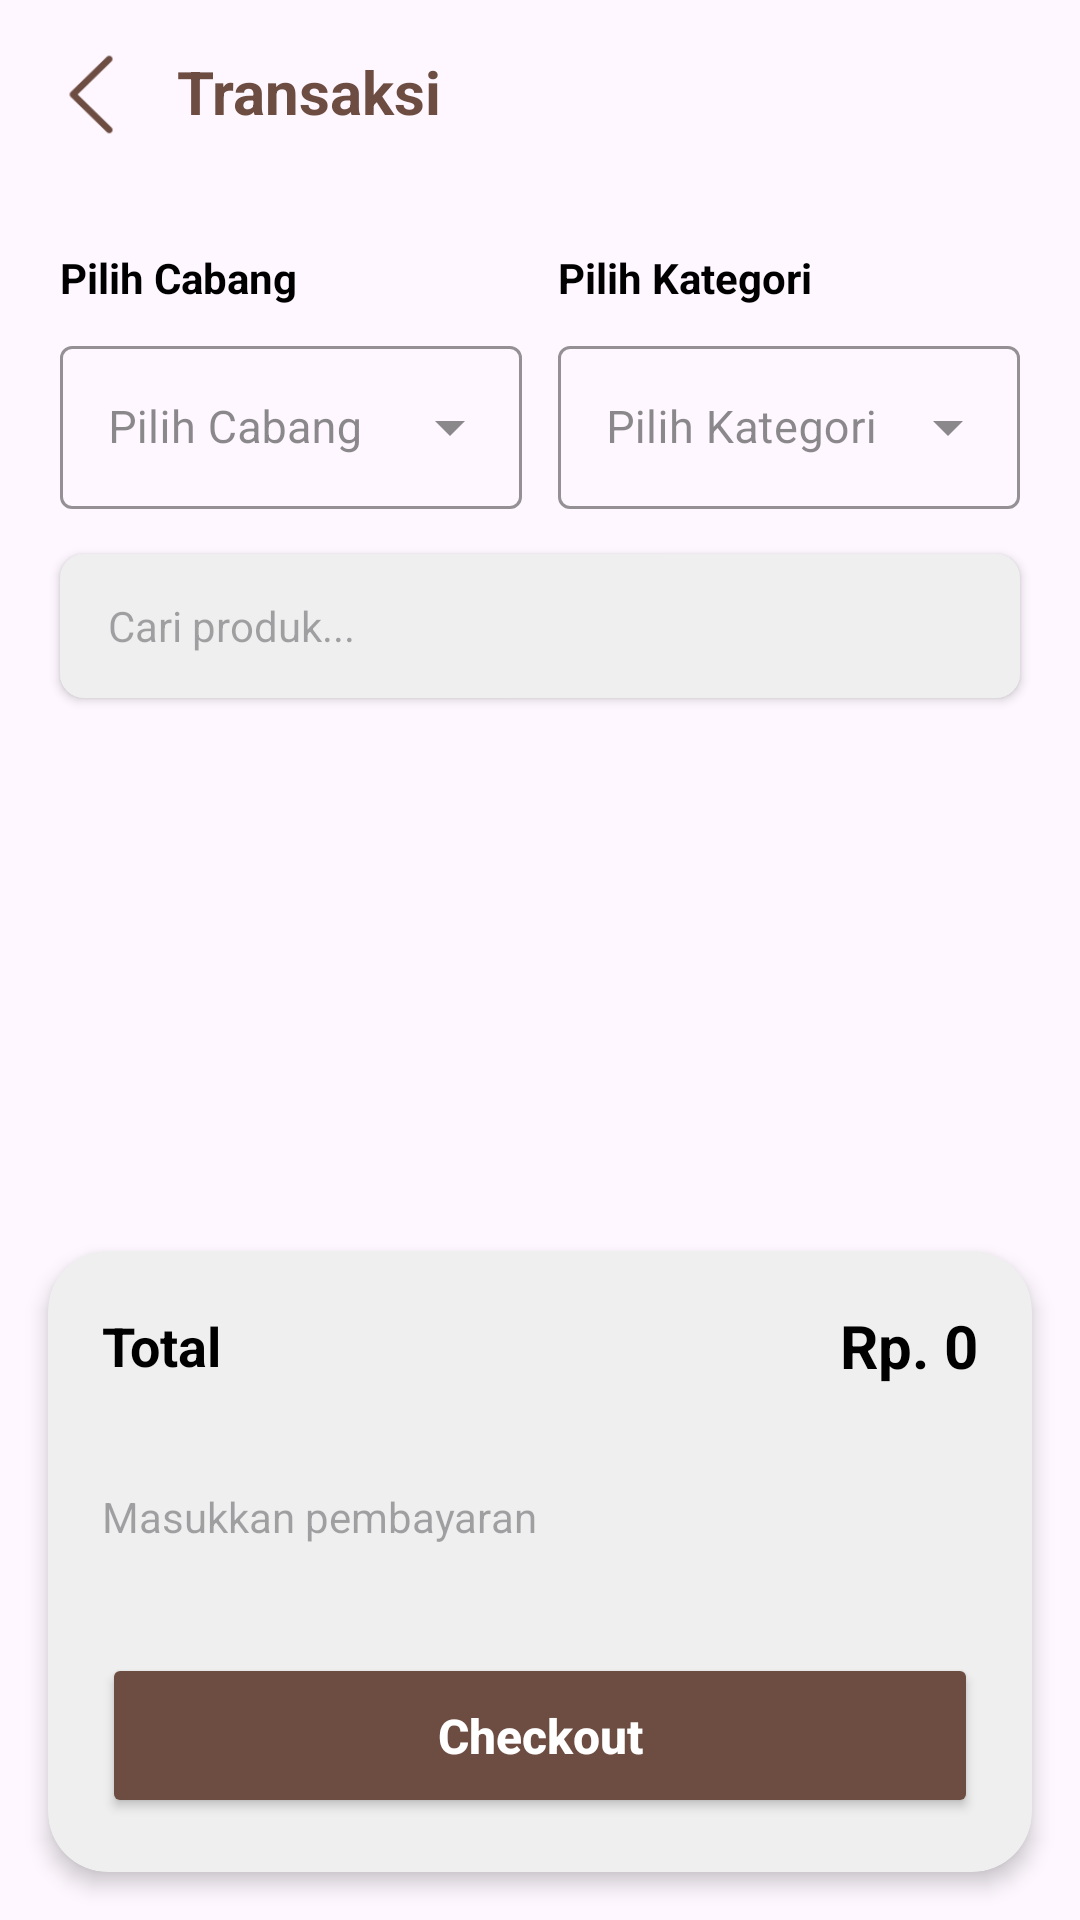

This screen was rendered from an Android layout file. Write that file and the resources it references.
<!-- AndroidManifest.xml: application theme Theme.Pos -->
<!-- res/layout/activity_transaksi.xml -->
<?xml version="1.0" encoding="utf-8"?>
<LinearLayout xmlns:android="http://schemas.android.com/apk/res/android"
    xmlns:app="http://schemas.android.com/apk/res-auto"
    xmlns:tools="http://schemas.android.com/tools"
    android:id="@+id/main"
    android:layout_width="match_parent"
    android:layout_height="match_parent"
    android:orientation="vertical"
    tools:context=".TransaksiActivity">

    <LinearLayout
        android:layout_width="match_parent"
        android:layout_height="wrap_content"
        android:orientation="horizontal"
        android:background="@android:color/transparent">

        <ImageView
            android:id="@+id/ivKembali"
            android:layout_width="35dp"
            android:layout_height="35dp"
            android:layout_marginVertical="14dp"
            android:layout_marginStart="13dp"
            android:src="@drawable/img_3"
            app:tint="?attr/colorAccent"
            android:contentDescription="Kembali" />

        <LinearLayout
            android:layout_width="wrap_content"
            android:layout_height="wrap_content"
            android:orientation="vertical">

            <TextView
                android:layout_width="wrap_content"
                android:layout_height="wrap_content"
                android:layout_marginStart="8dp"
                android:layout_marginTop="14dp"
                android:text="Transaksi"
                android:textColor="?attr/colorAccent"
                android:textSize="20sp"
                android:textStyle="bold"
                android:padding="3dp"/>

        </LinearLayout>
    </LinearLayout>

    <LinearLayout
        android:layout_width="match_parent"
        android:layout_height="wrap_content"
        android:orientation="horizontal"
        android:paddingHorizontal="20dp"
        android:paddingTop="20dp">

        <LinearLayout
            android:layout_width="0dp"
            android:layout_height="wrap_content"
            android:layout_weight="1"
            android:orientation="vertical">

            <TextView
                android:layout_width="wrap_content"
                android:layout_height="wrap_content"
                android:text="Pilih Cabang"
                android:textSize="14sp"
                android:textColor="?attr/color"
                android:textStyle="bold" />

            <com.google.android.material.textfield.TextInputLayout
                style="@style/Widget.MaterialComponents.TextInputLayout.OutlinedBox.ExposedDropdownMenu"
                android:layout_width="match_parent"
                android:layout_height="wrap_content"
                android:layout_marginTop="8dp"
                app:boxStrokeColor="?attr/colorOnBackground"
                app:hintTextColor="?attr/colorOnBackground">

                <AutoCompleteTextView
                    android:id="@+id/spCabang"
                    android:layout_width="match_parent"
                    android:layout_height="wrap_content"
                    android:hint="Pilih Cabang"
                    android:inputType="none"
                    android:textColor="?attr/color"
                    android:textSize="15sp" />
            </com.google.android.material.textfield.TextInputLayout>
        </LinearLayout>

        <View
            android:layout_width="12dp"
            android:layout_height="1dp" />

        <LinearLayout
            android:layout_width="0dp"
            android:layout_height="wrap_content"
            android:layout_weight="1"
            android:orientation="vertical">

            <TextView
                android:layout_width="wrap_content"
                android:layout_height="wrap_content"
                android:text="Pilih Kategori"
                android:textSize="14sp"
                android:textColor="?attr/color"
                android:textStyle="bold" />

            <com.google.android.material.textfield.TextInputLayout
                style="@style/Widget.MaterialComponents.TextInputLayout.OutlinedBox.ExposedDropdownMenu"
                android:layout_width="match_parent"
                android:layout_height="wrap_content"
                android:layout_marginTop="8dp"
                app:boxStrokeColor="?attr/colorOnBackground"
                app:hintTextColor="?attr/colorOnBackground">

                <AutoCompleteTextView
                    android:id="@+id/spKategori"
                    android:layout_width="match_parent"
                    android:layout_height="wrap_content"
                    android:hint="Pilih Kategori"
                    android:inputType="none"
                    android:textColor="?attr/color"
                    android:textSize="15sp" />
            </com.google.android.material.textfield.TextInputLayout>
        </LinearLayout>
    </LinearLayout>

    <com.google.android.material.card.MaterialCardView
        android:layout_width="match_parent"
        android:layout_height="wrap_content"
        android:layout_marginHorizontal="20dp"
        android:layout_marginTop="15dp"
        app:cardCornerRadius="8dp"
        app:cardElevation="2dp"
        app:cardBackgroundColor="?attr/colorSurface"
        app:strokeWidth="0dp">

        <EditText
            android:id="@+id/etCariProduk"
            android:layout_width="match_parent"
            android:layout_height="48dp"
            android:background="?attr/colorSurface"
            android:hint="Cari produk..."
            android:importantForAutofill="no"
            android:gravity="center_vertical"
            android:paddingHorizontal="16dp"
            android:inputType="text"
            android:textSize="14sp" />

    </com.google.android.material.card.MaterialCardView>

    <androidx.recyclerview.widget.RecyclerView
        android:id="@+id/rvProduk"
        android:layout_width="match_parent"
        android:layout_height="0dp"
        android:layout_weight="1"
        android:clipToPadding="false"
        android:padding="16dp"
        tools:listitem="@layout/item_produk_transaksi" />

    <androidx.cardview.widget.CardView
        android:layout_width="match_parent"
        android:layout_height="wrap_content"
        android:layout_margin="16dp"
        app:cardCornerRadius="20dp"
        android:backgroundTint="?attr/colorSurface"
        app:cardElevation="4dp">

        <LinearLayout
            android:layout_width="match_parent"
            android:layout_height="wrap_content"
            android:orientation="vertical"
            android:padding="18dp">

            <LinearLayout
                android:layout_width="match_parent"
                android:layout_height="wrap_content"
                android:gravity="center_vertical"
                android:orientation="horizontal">

                <TextView
                    android:layout_width="0dp"
                    android:layout_height="wrap_content"
                    android:layout_weight="1"
                    android:text="Total"
                    android:textSize="18sp"
                    android:textColor="?attr/color"
                    android:textStyle="bold" />

                <TextView
                    android:id="@+id/tvTotal"
                    android:layout_width="wrap_content"
                    android:layout_height="wrap_content"
                    android:text="Rp. 0"
                    android:textSize="20sp"
                    android:textColor="?attr/color"
                    android:textStyle="bold" />

            </LinearLayout>

            <EditText
                android:id="@+id/etBayar"
                android:layout_width="match_parent"
                android:layout_height="55dp"
                android:layout_marginTop="16dp"
                android:background="?attr/colorSurface"
                android:hint="Masukkan pembayaran"
                android:importantForAutofill="no"
                android:inputType="number"
                android:textSize="14sp" />

            <Button
                android:id="@+id/btnCheckout"
                android:layout_width="match_parent"
                android:layout_height="55dp"
                android:layout_marginTop="18dp"
                android:backgroundTint="#6D4C41"
                android:text="Checkout"
                android:textAllCaps="false"
                android:textColor="#FFFFFF"
                android:textSize="16sp"
                android:textStyle="bold" />

        </LinearLayout>

    </androidx.cardview.widget.CardView>

</LinearLayout>
<!-- res/layout/item_produk_transaksi.xml (included above) -->
<?xml version="1.0" encoding="utf-8"?>
<androidx.cardview.widget.CardView xmlns:android="http://schemas.android.com/apk/res/android"
    xmlns:app="http://schemas.android.com/apk/res-auto"
    android:layout_width="match_parent"
    android:layout_height="wrap_content"
    android:layout_marginBottom="12dp"
    app:cardCornerRadius="16dp"
    app:cardElevation="2dp"
    android:backgroundTint="?attr/colorSurface">

    <LinearLayout
        android:layout_width="match_parent"
        android:layout_height="wrap_content"
        android:orientation="horizontal"
        android:padding="14dp">

        <LinearLayout
            android:layout_width="0dp"
            android:layout_height="wrap_content"
            android:layout_weight="1"
            android:orientation="vertical">

            <TextView
                android:id="@+id/tvNamaProduk"
                android:layout_width="wrap_content"
                android:layout_height="wrap_content"
                android:text="Kopi Susu"
                android:textStyle="bold"
                android:textColor="?attr/color"
                android:textSize="18sp"/>

            <TextView
                android:id="@+id/tvHargaProduk"
                android:layout_width="wrap_content"
                android:layout_height="wrap_content"
                android:text="Rp. 10.000"
                android:textSize="15sp"
                android:textColor="?attr/color"
                android:layout_marginTop="4dp"/>
        </LinearLayout>

        <LinearLayout
            android:layout_width="wrap_content"
            android:layout_height="wrap_content"
            android:orientation="horizontal"
            android:gravity="center_vertical">

            <ImageButton
                android:id="@+id/btnMinus"
                android:layout_width="38dp"
                android:layout_height="38dp"
                android:backgroundTint="#D7CCC8"
                android:src="@android:drawable/ic_media_previous"/>

            <TextView
                android:id="@+id/tvQty"
                android:layout_width="40dp"
                android:layout_height="wrap_content"
                android:gravity="center"
                android:text="0"
                android:textStyle="bold"
                android:textSize="18sp"
                android:textColor="#000"/>

            <ImageButton
                android:id="@+id/btnPlus"
                android:layout_width="38dp"
                android:layout_height="38dp"
                android:backgroundTint="#6D4C41"
                android:src="@android:drawable/ic_input_add"
                android:tint="@color/white"
                app:tint="#FFFFFF" />
        </LinearLayout>

    </LinearLayout>

</androidx.cardview.widget.CardView>
<!-- resources referenced by this layout -->
<resources>
  <color name="white">#FFFFFFFF</color>
  <!-- drawable img_3: png bitmap (drawable, 974 bytes) -->
  <style name="Theme.Pos" parent="Base.Theme.Pos" />
  <style name="Base.Theme.Pos" parent="Theme.Material3.DayNight.NoActionBar">
          
          
  
          <item name="colorSurface">#EFEFEF</item>
  
          <item name="colorOnBackground">#616161</item>
  
          <item name="color">#000000</item>
  
          <item name="colorOnSurface">#3E3E3E</item>
  
          <item name="colorAccent">#6D4C41</item>
  
      </style>
</resources>
